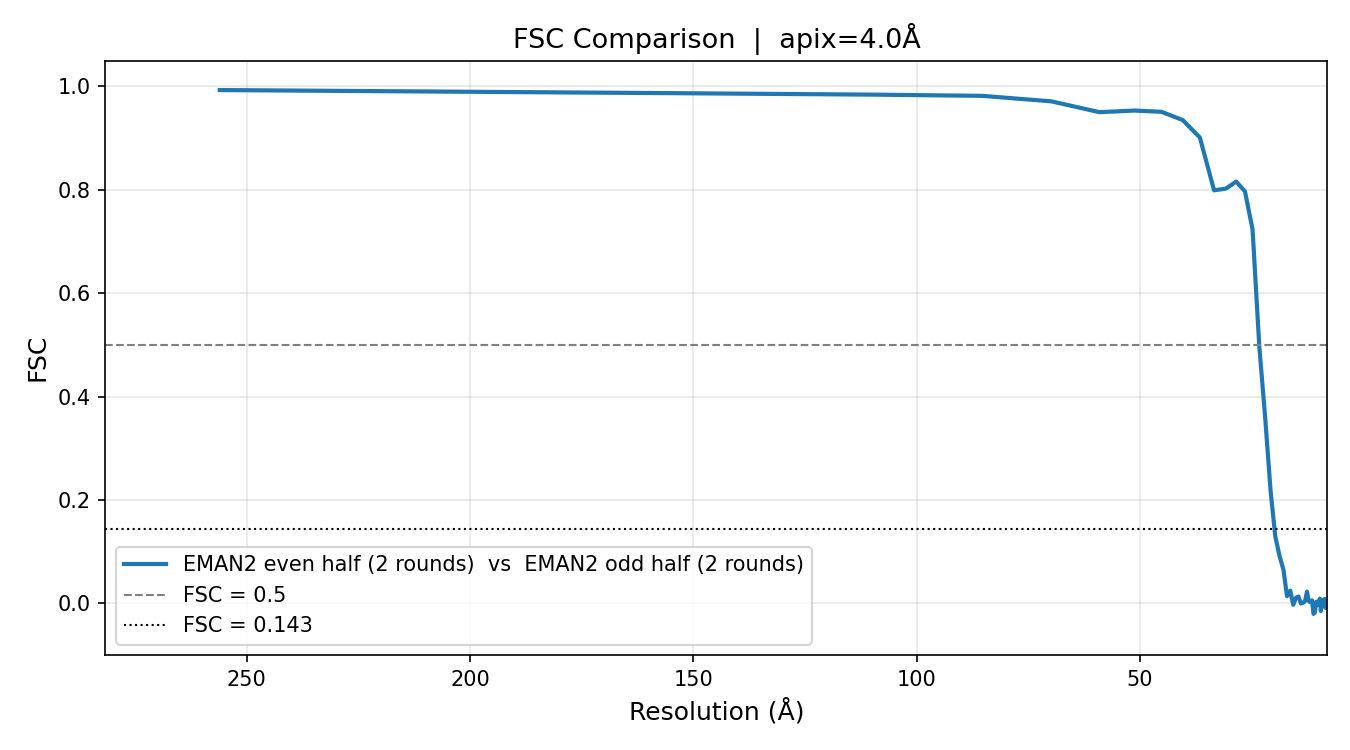

Source data for this figure (header and first rows):
shell_freq, resolution_A, fsc, n_voxels
0.005208, 768.0, 0.0, 0
0.01562, 256.0, 0.993, 26
0.02604, 153.6, 0.987, 66
0.03646, 109.7, 0.9842, 158
0.04688, 85.33, 0.9818, 234
0.05729, 69.82, 0.9712, 410
0.06771, 59.08, 0.9503, 476
0.07812, 51.2, 0.9534, 738
0.08854, 45.18, 0.951, 890
0.09896, 40.42, 0.9351, 1152
0.1094, 36.57, 0.9012, 1358
0.1198, 33.39, 0.799, 1626
0.1302, 30.72, 0.8024, 1970
0.1406, 28.44, 0.8159, 2366
0.151, 26.48, 0.7971, 2538
0.1615, 24.77, 0.7233, 2994
0.1719, 23.27, 0.4974, 3306
0.1823, 21.94, 0.3582, 3926
0.1927, 20.76, 0.2189, 4218
0.2031, 19.69, 0.1296, 4826
0.2135, 18.73, 0.09136, 5270
0.224, 17.86, 0.06484, 5650
0.2344, 17.07, 0.01359, 6338
0.2448, 16.34, 0.02446, 7014
0.2552, 15.67, -0.003092, 7448
0.2656, 15.06, 0.01065, 8330
0.276, 14.49, 0.01301, 8754
0.2865, 13.96, -0.0003337, 9716
0.2969, 13.47, 0.0008623, 9858
0.3073, 13.02, 0.004662, 11242
0.3177, 12.59, 0.02262, 11476
0.3281, 12.19, 0.004094, 12770
0.3385, 11.82, 0.002352, 13282
0.349, 11.46, 0.005703, 14080
0.3594, 11.13, -0.02049, 14894
0.3698, 10.82, -0.01776, 15882
0.3802, 10.52, 0.003089, 16808
0.3906, 10.24, -0.0009617, 17550
0.401, 9.974, -0.002762, 18874
0.4115, 9.722, 0.008999, 19440
0.4219, 9.481, -0.01521, 20382
0.4323, 9.253, 0.00677, 21898
0.4427, 9.035, 0.004573, 22600
0.4531, 8.828, 0.005108, 24050
0.4635, 8.629, 0.00843, 25206
0.474, 8.44, -0.008345, 25832
0.4844, 8.258, 0.002845, 26810
0.4948, 8.084, -0.008967, 28494
